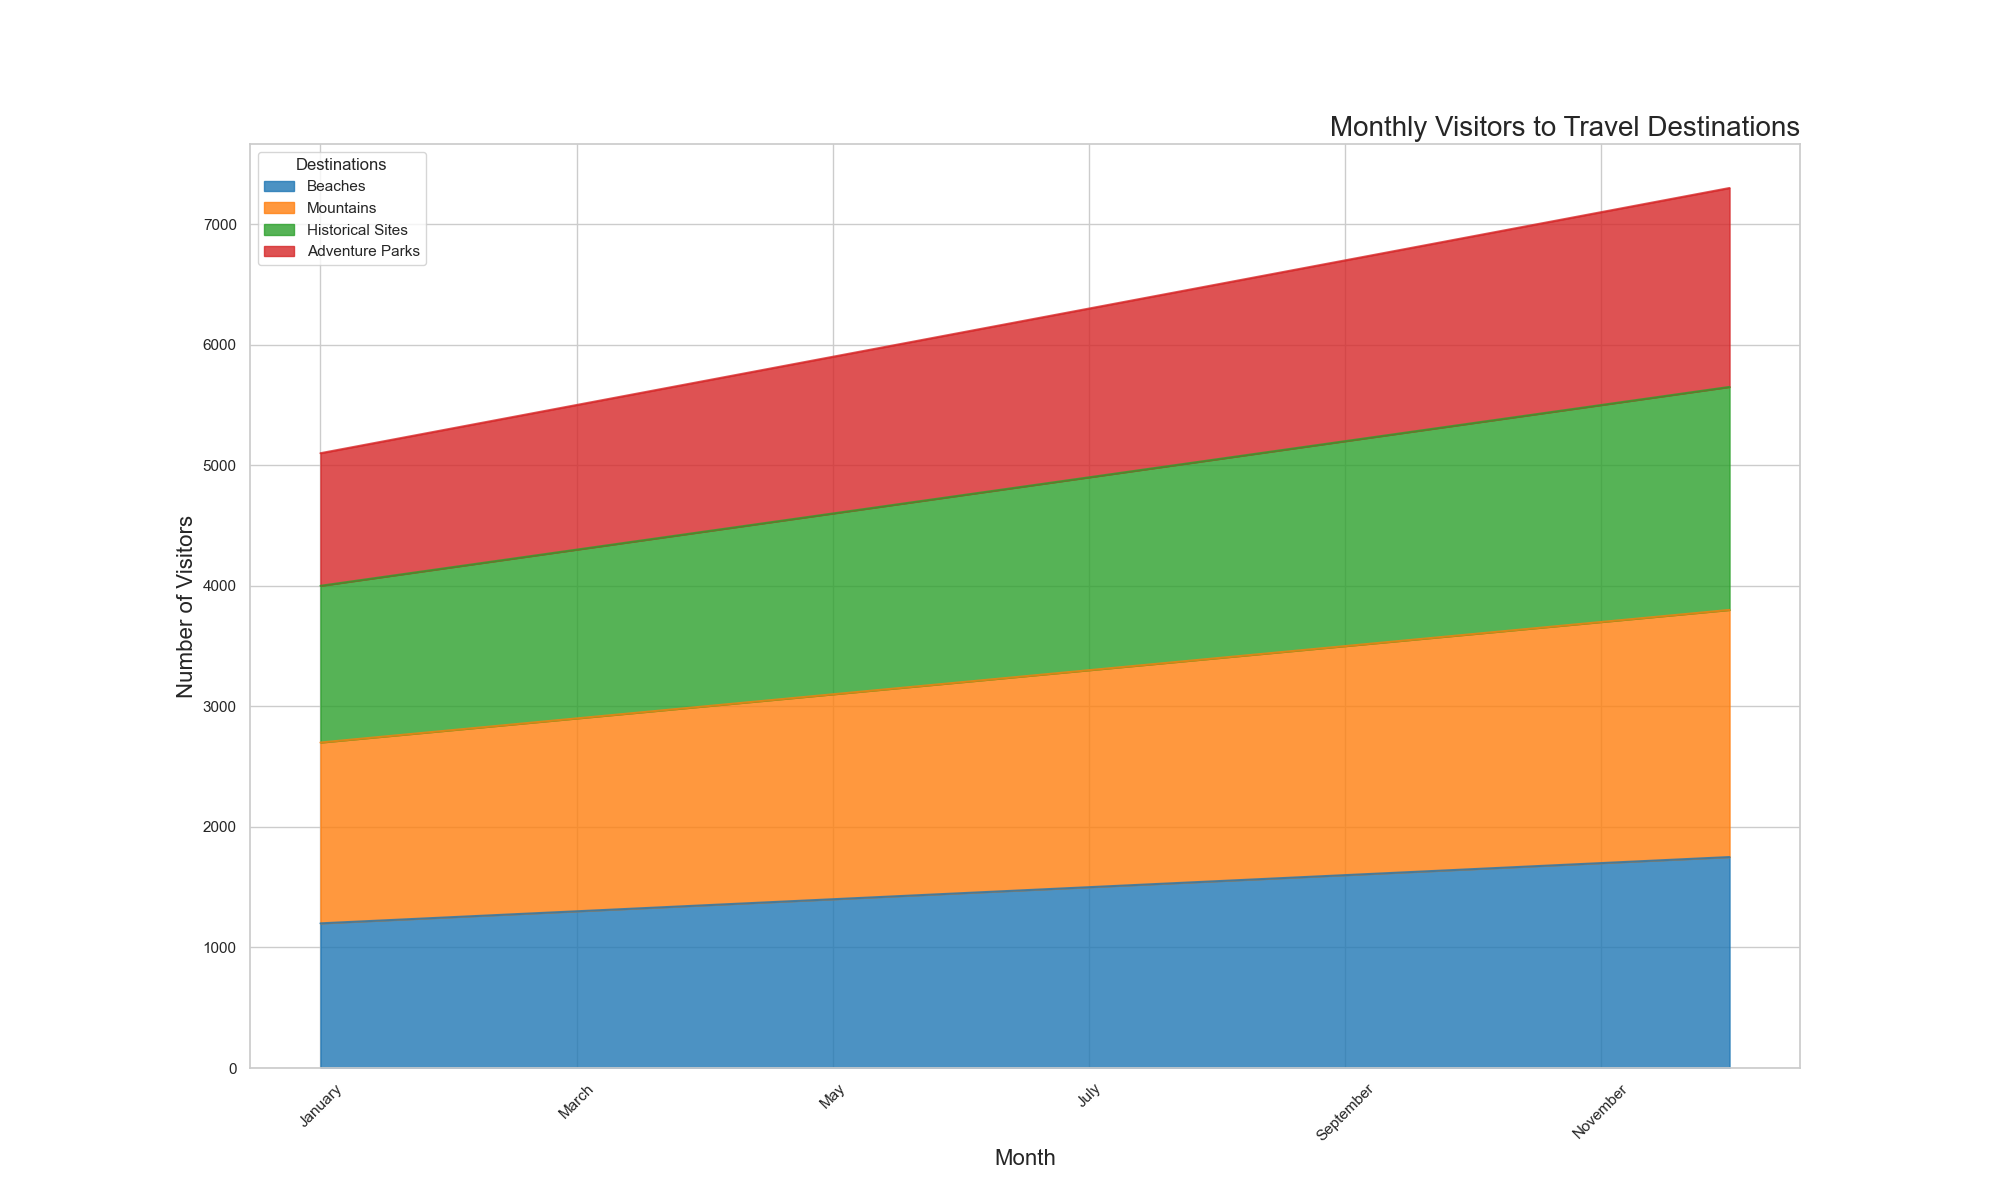

Data behind this chart, as committed beside it:
Month, Beaches, Mountains, Historical Sites, Adventure Parks
January, 1200, 1500, 1300, 1100
February, 1250, 1550, 1350, 1150
March, 1300, 1600, 1400, 1200
April, 1350, 1650, 1450, 1250
May, 1400, 1700, 1500, 1300
June, 1450, 1750, 1550, 1350
July, 1500, 1800, 1600, 1400
August, 1550, 1850, 1650, 1450
September, 1600, 1900, 1700, 1500
October, 1650, 1950, 1750, 1550
November, 1700, 2000, 1800, 1600
December, 1750, 2050, 1850, 1650
